14-way image classification set "preprocessed_data" from GitHub (JamesEdLemaitre/Classification-of-plankton-from-ZooCAM-images); label vocabulary: Physonectae, tail Appendicularia, other Siphonophorae, Harpacticoida, empty Harpacticoida, comb Ctenophora, larvae Echinodermata, Noctiluca, detritus, empty Copepoda, Oncaea, Euchaeta, Diatoma tenuis, Acartiidae.

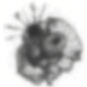
Label: larvae Echinodermata

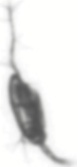
Label: Acartiidae

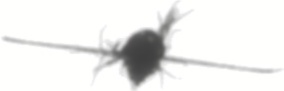
Label: Euchaeta

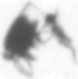
Label: empty Copepoda

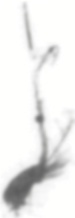
Label: Harpacticoida

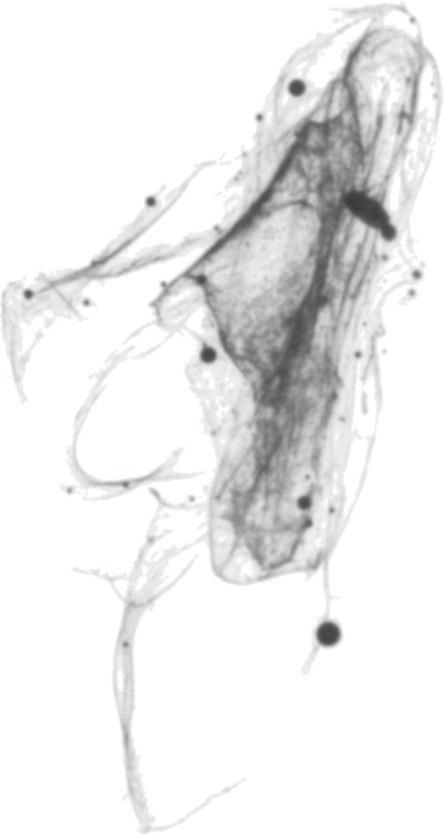
Label: Physonectae
